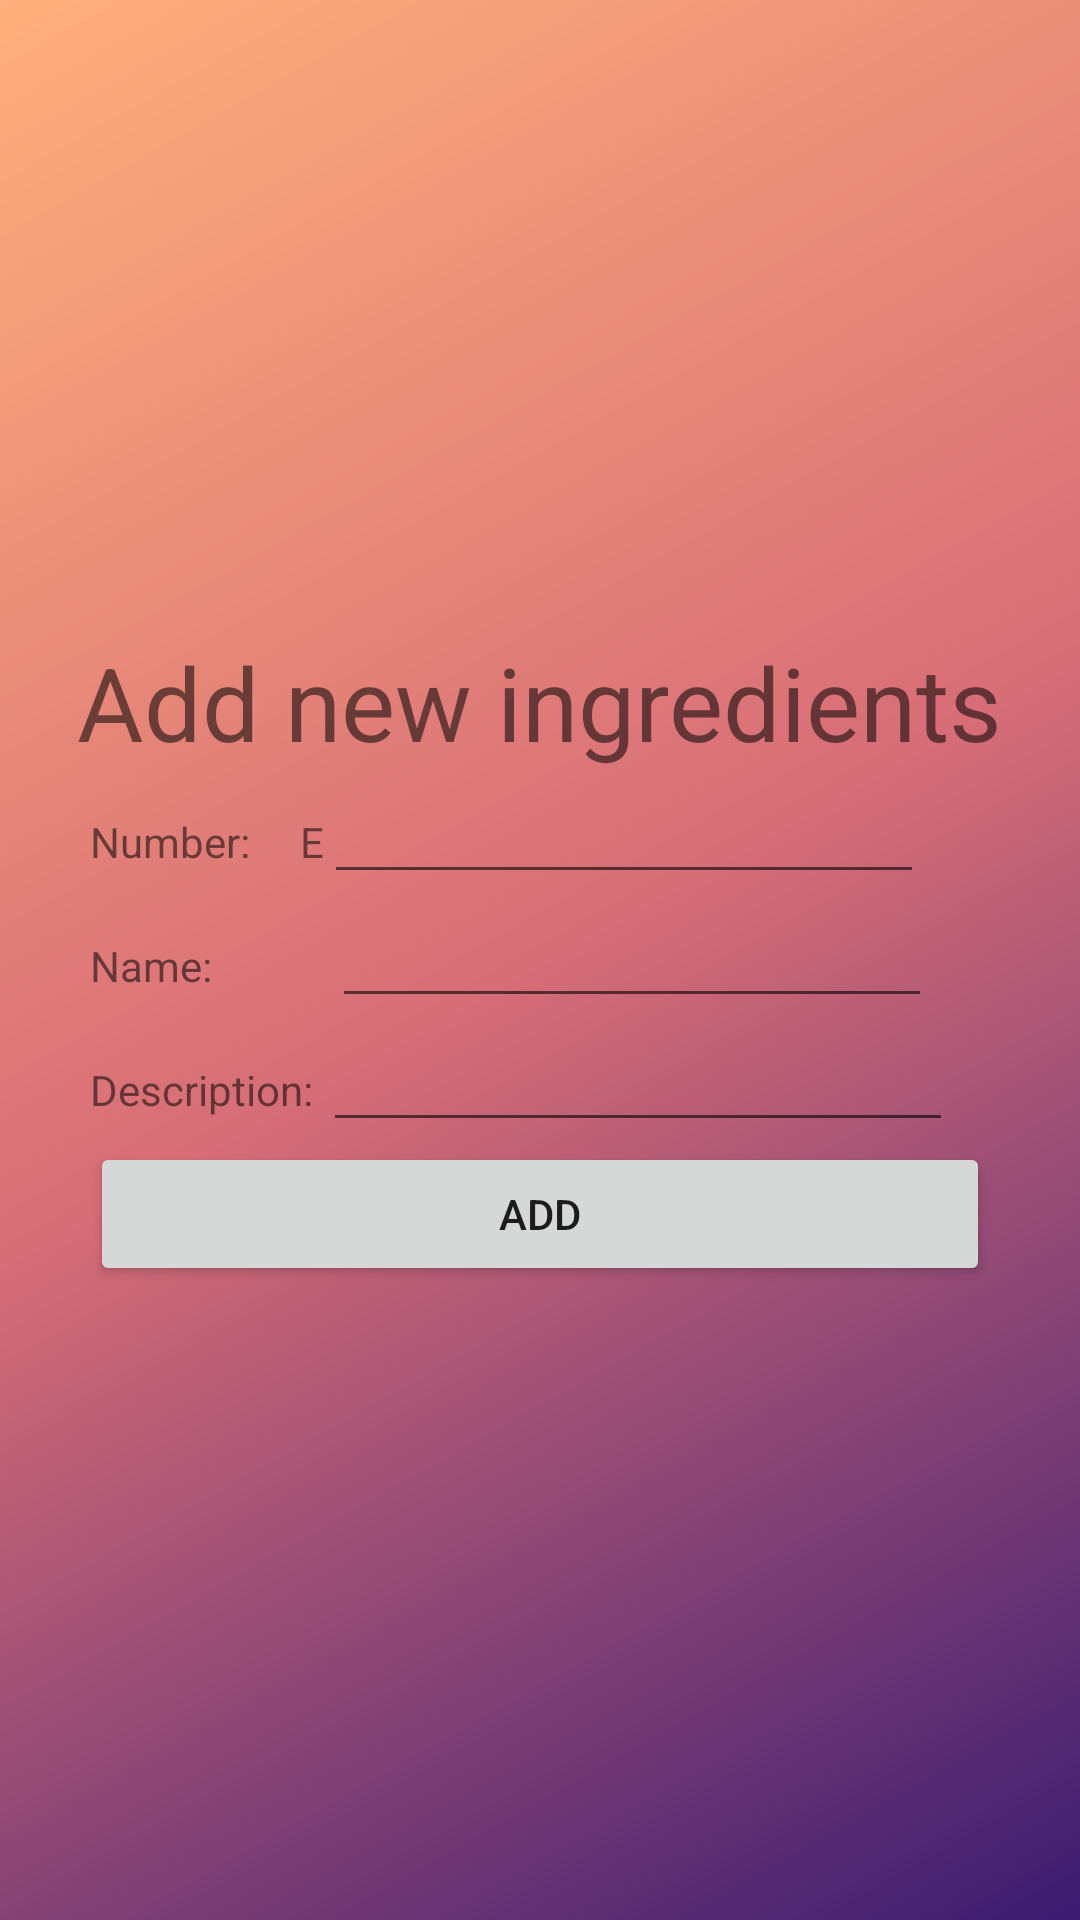

Layout XML and referenced resources for this Android screen:
<!-- AndroidManifest.xml: activity theme AppTheme.Fullscreen -->
<!-- res/layout/activity_add.xml -->
<?xml version="1.0" encoding="utf-8"?>
<androidx.constraintlayout.widget.ConstraintLayout xmlns:android="http://schemas.android.com/apk/res/android"
    xmlns:tools="http://schemas.android.com/tools"
    android:layout_width="match_parent"
    android:layout_height="match_parent"
    android:layout_gravity="right|bottom"
    android:layout_margin="10dp"
    android:background = "@drawable/gradient_background"
    android:orientation="vertical">

    <LinearLayout
        android:layout_width="match_parent"
        android:layout_height="match_parent"
        android:gravity="center"
        android:orientation="vertical">

        <TextView
            android:id="@+id/textView2"
            android:layout_width="wrap_content"
            android:layout_height="wrap_content"
            android:text="Add new ingredients"
            android:textSize="34sp" />

        <LinearLayout
            android:layout_width="match_parent"
            android:layout_height="wrap_content"
            android:orientation="horizontal"
            android:paddingLeft="30dp">

            <TextView
                android:id="@+id/textView600"
                android:layout_width="wrap_content"
                android:layout_height="wrap_content"
                android:text="Number:     E" />

            <EditText
                android:id="@+id/textNumberId"
                android:gravity="left"
                android:layout_width="200dp"
                android:layout_height="wrap_content"
                android:inputType="number"
                android:maxLength="4"/>

        </LinearLayout>

        <LinearLayout
            android:layout_width="match_parent"
            android:layout_height="wrap_content"
            android:orientation="horizontal"
            android:paddingLeft="30dp">

            <TextView
                android:id="@+id/textView101"
                android:layout_width="wrap_content"
                android:layout_height="wrap_content"
                android:text="Name:            " />

            <EditText
                android:id="@+id/textNameId"
                android:layout_width="200dp"
                android:layout_height="wrap_content"
                android:gravity="left" />

        </LinearLayout>

        <LinearLayout
            android:layout_width="match_parent"
            android:layout_height="wrap_content"
            android:orientation="horizontal"
            android:paddingLeft="30dp">

            <TextView
                android:id="@+id/textView4"
                android:layout_width="wrap_content"
                android:layout_height="wrap_content"
                android:text="Description: " />

            <EditText
                android:id="@+id/textDescriptionId"
                android:layout_width="wrap_content"
                android:layout_height="wrap_content"
                android:ems="10"
                android:gravity="start|top"
                android:inputType="textMultiLine" />

        </LinearLayout>

        <Button
            android:id="@+id/buttonId"
            android:layout_width="match_parent"
            android:layout_height="wrap_content"
            android:layout_marginStart="30dp"
            android:layout_marginEnd="30dp"
            android:text="Add" />
    </LinearLayout>

</androidx.constraintlayout.widget.ConstraintLayout>
<!-- resources referenced by this layout -->
<resources>
  <!-- drawable gradient_background (drawable) -->
  <?xml version = "1.0" encoding = "utf-8" ?>
  <shape
      android:shape = "rectangle"
      xmlns:android = "http://schemas.android.com/apk/res/android" >
  
      <gradient
          android:type="linear"
          android:angle="315"
          android:startColor="#ffaf7b"
          android:centerColor="#d76d77"
          android:endColor="#3a1c71"/>
  </shape>
  <style name="AppTheme.Fullscreen" parent="AppTheme">
          <item name="android:actionBarStyle">@style/Widget.AppTheme.ActionBar.Fullscreen</item>
          <item name="android:windowActionBarOverlay">true</item>
          <item name="android:windowBackground">@null</item>
      </style>
  <style name="AppTheme" parent="Theme.AppCompat.Light">
          
          <item name="colorPrimary">@color/colorPrimary</item>
          <item name="colorPrimaryDark">@color/colorPrimaryDark</item>
          <item name="colorAccent">@color/colorAccent</item>
      </style>
  <style name="Widget.AppTheme.ActionBar.Fullscreen" parent="Widget.AppCompat.ActionBar">
          <item name="android:background">@color/black_overlay</item>
      </style>
  <color name="colorPrimary">#6200EE</color>
  <color name="colorPrimaryDark">#3700B3</color>
  <color name="colorAccent">#03DAC5</color>
  <color name="black_overlay">#66000000</color>
</resources>
